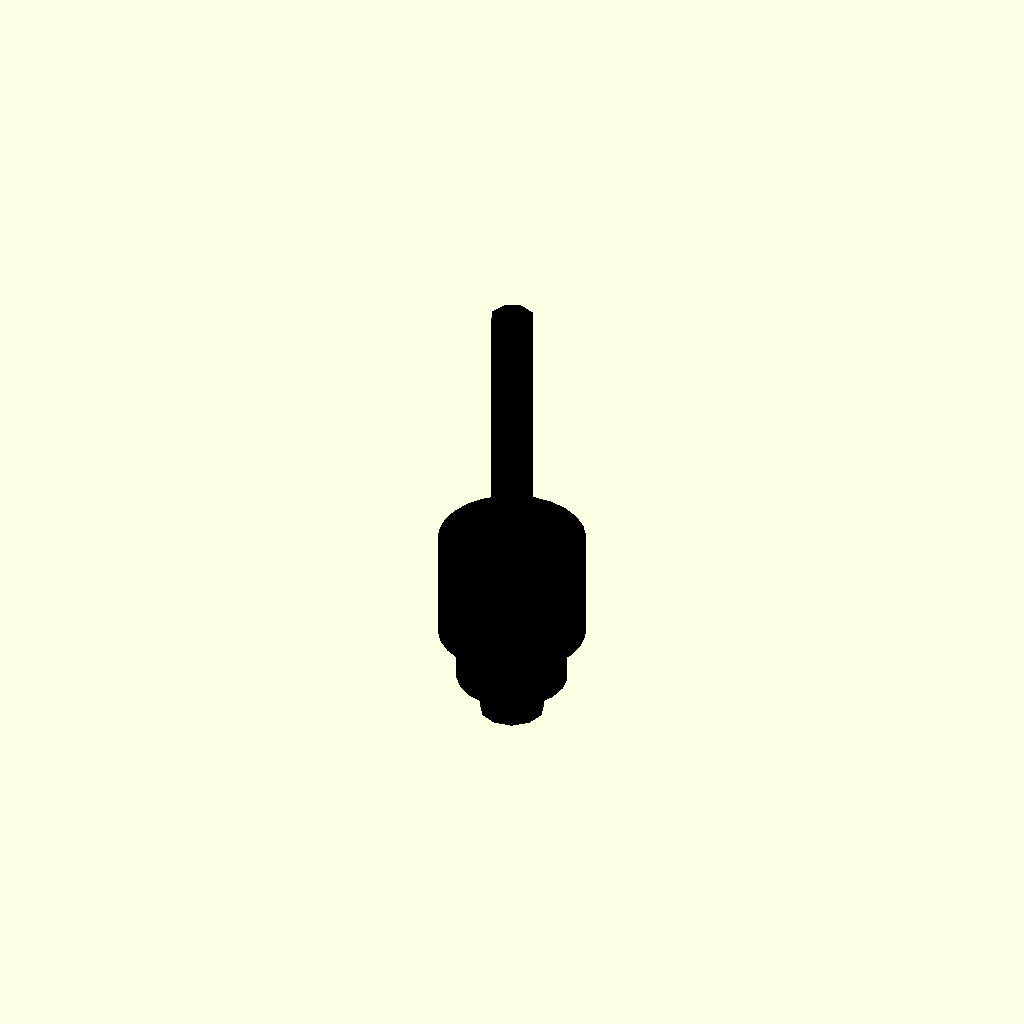
Cell 1 — every parameter at its default value.
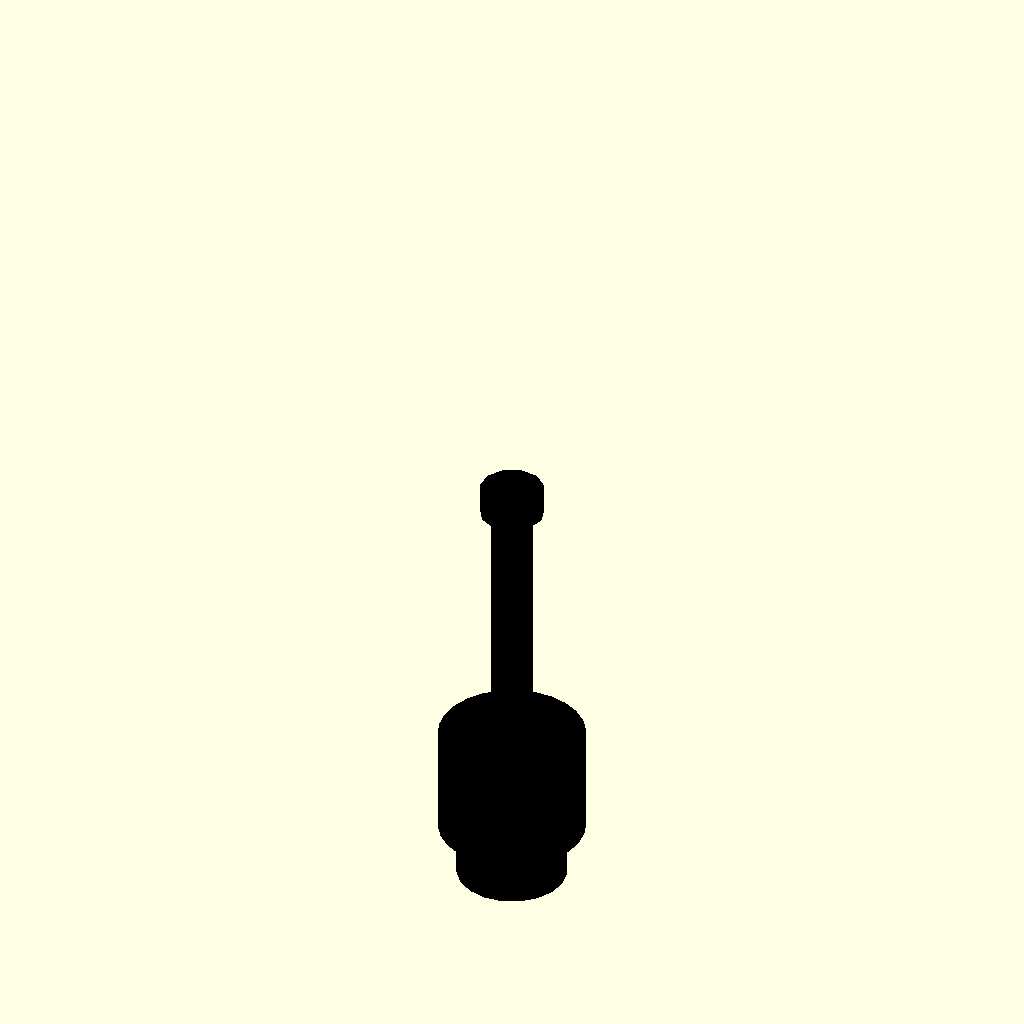
Cell 2 — total_length_mm set to 0.1, the other parameters unchanged.
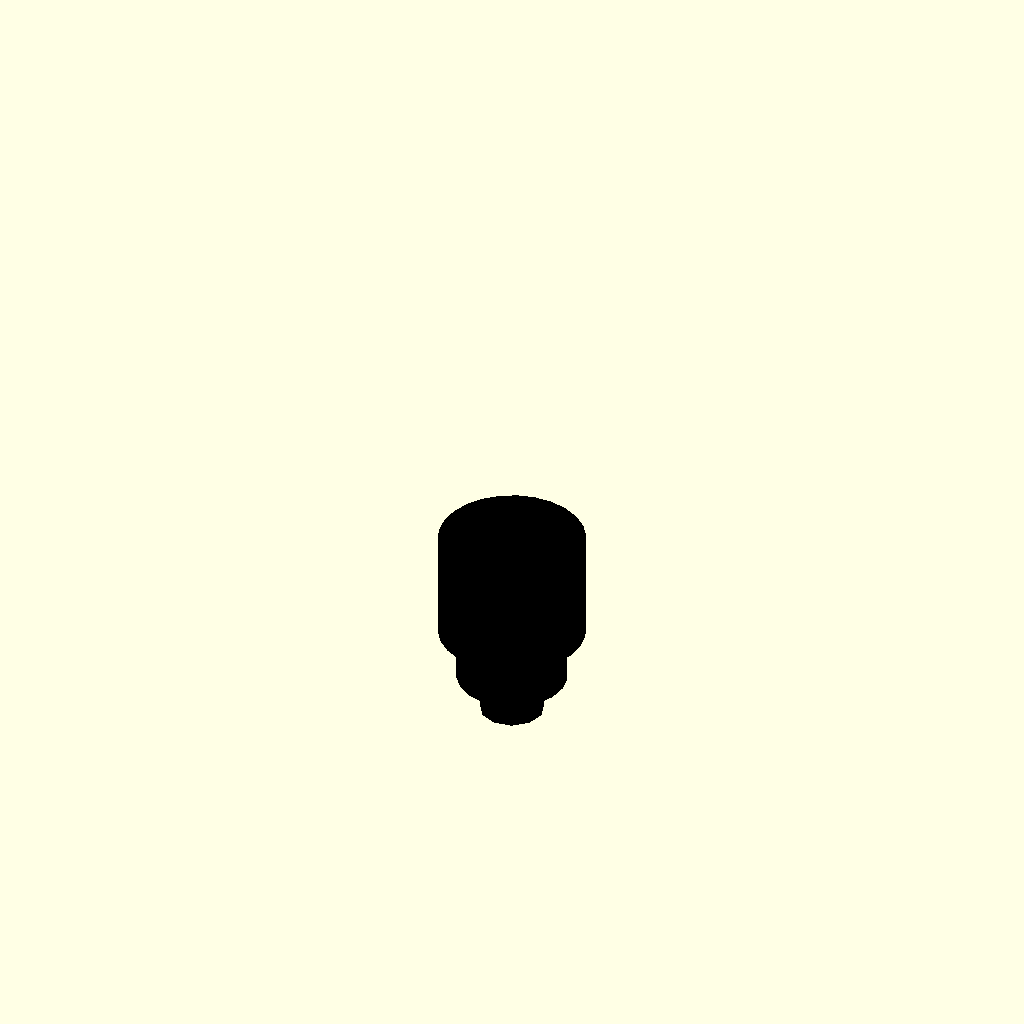
Cell 3: the same model with barrel_diameter_mm = 0.05.
All cells are drawn from one camera (rotation 55°, 0°, 25°, orthographic, colour scheme Cornfield), so only the parameter changes between them.
The OpenSCAD source (results/nopscadlib/ablations/no_recovery/scad/hot_end__JHeadMk5.scad):
// Parameters
total_length_mm = 51.2; //[25.6:102.4:0.1]
barrel_diameter_mm = 4.75; //[2.4:9.5:0.05]
filament_diameter_mm = 1.75; //[1.0:3.0:0.05]
filament_clearance_mm = 0.2; //[0.0:0.6:0.05]
filament_bore_diameter_mm = 1.95; //[1.6:2.6:0.05]
overlap_mm = 1.0; //[0.5:2.0:0.1]
barrel_length_mm = 30.0; //[15.0:60.0:0.1]
mount_length_mm = 12.0; //[6.0:24.0:0.1]
heater_interface_length_mm = 6.0; //[3.0:12.0:0.1]
nozzle_interface_length_mm = 3.2; //[1.6:8.0:0.1]
mount_diameter_mm = 16.0; //[8.0:32.0:0.1]
heater_interface_diameter_mm = 12.0; //[6.0:24.0:0.1]
nozzle_interface_diameter_mm = 7.0; //[3.5:14.0:0.1]
groove_diameter_mm = 12.0; //[6.0:24.0:0.1]
groove_width_mm = 3.0; //[1.0:8.0:0.1]

// Hot End - complete geometry
module hot_end() {
  color("Silver") {
    union() {
      // Barrel/Heatbreak
      translate([0, 0, total_length_mm/2 - barrel_length_mm/2])
        cylinder(r=barrel_diameter_mm/2, h=barrel_length_mm, center=true);
      
      // Mounting Groove/Clamp Section
      translate([0, 0, total_length_mm/2 - barrel_length_mm - mount_length_mm/2 + overlap_mm])
        cylinder(r=mount_diameter_mm/2, h=mount_length_mm, center=true);
      
      // Heater Block Interface
      translate([0, 0, total_length_mm/2 - barrel_length_mm - mount_length_mm - heater_interface_length_mm/2 + overlap_mm])
        cylinder(r=heater_interface_diameter_mm/2, h=heater_interface_length_mm, center=true);
      
      // Nozzle Interface
      translate([0, 0, -total_length_mm/2 + nozzle_interface_length_mm/2])
        cylinder(r=nozzle_interface_diameter_mm/2, h=nozzle_interface_length_mm, center=true);
    }
  }
}

// Jhead Hot End - complete geometry
module jhead_hot_end() {
  color("DimGray") {
    // Similar structure to hot_end with specific details
    hot_end();
  }
}

// E3D Hot End Assembly - complete geometry
module e3d_hot_end_assembly() {
  color("Black") {
    // Similar structure to hot_end with specific details
    hot_end();
  }
}

// Jhead Hot End Assembly - complete geometry
module jhead_hot_end_assembly() {
  color("DimGray") {
    // Similar structure to hot_end with specific details
    hot_end();
  }
}

// E3D Hot End - complete geometry
module e3d_hot_end() {
  color("Black") {
    // Similar structure to hot_end with specific details
    hot_end();
  }
}

// Assembly
module assembly() {
  // Combine all parts
  hot_end();
  translate([0, 0, 0]) jhead_hot_end();
  translate([0, 0, 0]) e3d_hot_end_assembly();
  translate([0, 0, 0]) jhead_hot_end_assembly();
  translate([0, 0, 0]) e3d_hot_end();
}

assembly();
Customizer parameters (derived from the source; name, type, default, range or options):
total_length_mm: number, default 51.2, range 0.1 to 25.6, step 102.4
barrel_diameter_mm: number, default 4.75, range 0.05 to 2.4, step 9.5
filament_diameter_mm: number, default 1.75, range 0.05 to 1, step 3
filament_clearance_mm: number, default 0.2, range 0 to 0.05, step 0.6
filament_bore_diameter_mm: number, default 1.95, range 0.05 to 1.6, step 2.6
overlap_mm: number, default 1, range 0.1 to 0.5, step 2
barrel_length_mm: number, default 30, range 0.1 to 15, step 60
mount_length_mm: number, default 12, range 0.1 to 6, step 24
heater_interface_length_mm: number, default 6, range 0.1 to 3, step 12
nozzle_interface_length_mm: number, default 3.2, range 0.1 to 1.6, step 8
mount_diameter_mm: number, default 16, range 0.1 to 8, step 32
heater_interface_diameter_mm: number, default 12, range 0.1 to 6, step 24
nozzle_interface_diameter_mm: number, default 7, range 0.1 to 3.5, step 14
groove_diameter_mm: number, default 12, range 0.1 to 6, step 24
groove_width_mm: number, default 3, range 0.1 to 1, step 8
